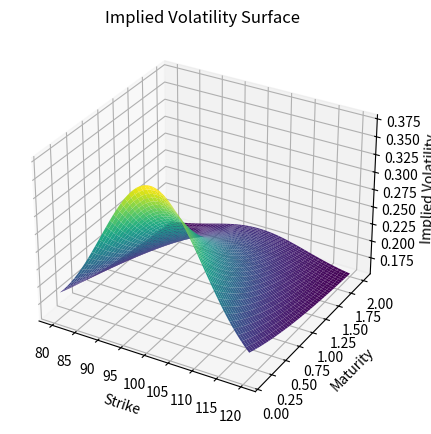

Write Python code to recreate this figure. (Note: this script raises an exception after producing the figure.)
import numpy as np
import matplotlib.pyplot as plt
from matplotlib import cm
from matplotlib.animation import FuncAnimation, PillowWriter
import os

# Synthetic data for implied volatility surface
strikes = np.linspace(80, 120, 50)
maturities = np.linspace(0.1, 2.0, 50)
K, T = np.meshgrid(strikes, maturities)
# Example: smile + term structure
implied_vol = 0.15 + 0.25 * np.exp(-T) * np.exp(-((K-100)/15)**2)

fig = plt.figure(figsize=(7, 5))
ax = fig.add_subplot(111, projection='3d')
surf = [ax.plot_surface(K, T, implied_vol, cmap=cm.viridis, edgecolor='none')]
ax.set_xlabel('Strike')
ax.set_ylabel('Maturity')
ax.set_zlabel('Implied Volatility')
ax.set_title('Implied Volatility Surface')

# Animation function
def update(frame):
    ax.view_init(elev=30, azim=frame)
    return surf

# Create animation
anim = FuncAnimation(fig, update, frames=np.arange(0, 360, 4), interval=50, blit=False)

# Ensure assets directory exists
os.makedirs('../../assets', exist_ok=True)
# Save as GIF
anim.save('../../assets/implied_vol_surface.gif', writer=PillowWriter(fps=20))
plt.close(fig) 